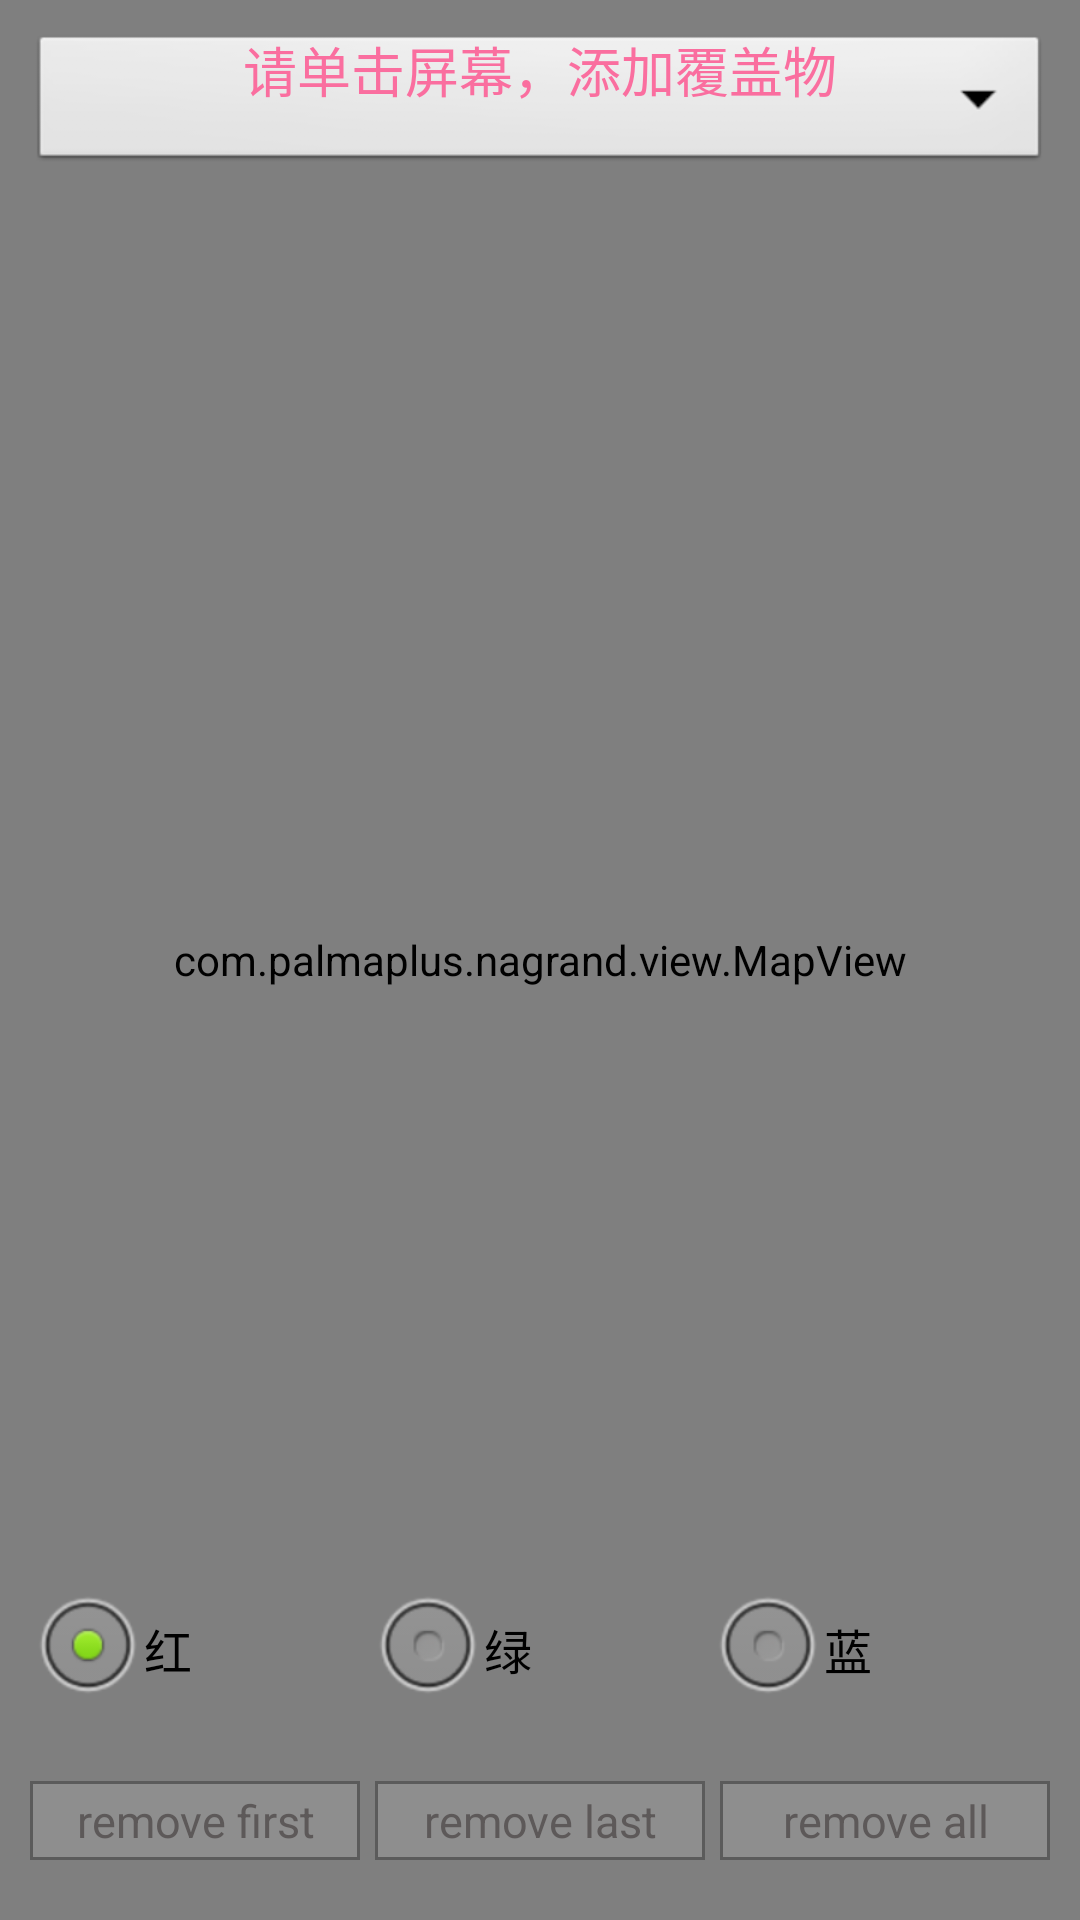

Android layout source for this screen:
<!-- AndroidManifest.xml: application theme AppTheme -->
<!-- res/layout/activity_map_overlay.xml -->
<?xml version="1.0" encoding="utf-8"?>
<FrameLayout xmlns:android="http://schemas.android.com/apk/res/android"
             android:layout_width="match_parent"
             android:layout_height="match_parent">

  <RelativeLayout
          android:layout_width="fill_parent"
          android:layout_height="fill_parent">

    <include
            android:layout_width="fill_parent"
            android:layout_height="fill_parent"
            layout="@layout/fragment_map_base"/>

    <TextView
            android:layout_width="fill_parent"
            android:layout_height="wrap_content"
            android:layout_alignBottom="@id/spinner"
            android:layout_margin="10dp"
            android:gravity="center_horizontal"
            android:textSize="18sp"
            android:id="@+id/words"
            android:textColor="@color/pink"
            android:text="请单击屏幕，添加覆盖物"/>

  </RelativeLayout>

  <RelativeLayout
          android:layout_width="fill_parent"
          android:layout_height="wrap_content"
          android:layout_gravity="bottom"
          android:paddingBottom="20dp">

    <LinearLayout
            android:id="@+id/map_overlay_bottom"
            android:layout_width="fill_parent"
            android:layout_height="wrap_content"
            android:layout_alignParentBottom="true"
            android:layout_marginBottom="20dp">

      <TextView
              android:id="@+id/map_overlay_first"
              android:layout_width="0dp"
              android:layout_height="wrap_content"
              android:layout_weight="1"
              android:layout_marginLeft="10dp"
              android:singleLine="true"
              android:textSize="15sp"
              android:gravity="center"
              android:textColor="@color/dark_grey"
              android:text="remove first"
              android:background="@drawable/button_bg_selector"/>

      <TextView
              android:id="@+id/map_overlay_last"
              android:layout_width="0dp"
              android:layout_height="wrap_content"
              android:layout_weight="1"
              android:singleLine="true"
              android:layout_marginLeft="5dp"
              android:textSize="15sp"
              android:gravity="center"
              android:textColor="@color/dark_grey"
              android:text="remove last"
              android:background="@drawable/button_bg_selector"/>

      <TextView
              android:id="@+id/map_overlay_all"
              android:layout_width="0dp"
              android:layout_height="wrap_content"
              android:layout_weight="1"
              android:layout_marginLeft="5dp"
              android:layout_marginRight="10dp"
              android:gravity="center"
              android:textSize="15sp"
              android:singleLine="true"
              android:textColor="@color/dark_grey"
              android:text="remove all"
              android:background="@drawable/button_bg_selector"/>

    </LinearLayout>

    <LinearLayout
            android:layout_width="fill_parent"
            android:layout_height="wrap_content"
            android:layout_above="@id/map_overlay_bottom"
            android:layout_marginBottom="10dp"
            android:visibility="gone">

      <TextView
              android:id="@+id/map_overlay_hide"
              android:layout_width="0dp"
              android:layout_height="wrap_content"
              android:layout_weight="1"
              android:layout_marginLeft="20dp"
              android:gravity="center"
              android:visibility="visible"
              android:textSize="18sp"
              android:textColor="@color/dark_grey"
              android:text="hide first"
              android:background="@drawable/button_bg_selector"/>

      <TextView
              android:id="@+id/map_overlay_show"
              android:layout_width="0dp"
              android:layout_height="wrap_content"
              android:layout_weight="1"
              android:layout_marginLeft="15dp"
              android:visibility="visible"
              android:layout_marginRight="20dp"
              android:gravity="center"
              android:textSize="18sp"
              android:textColor="@color/dark_grey"
              android:text="show last"
              android:background="@drawable/button_bg_selector"/>

    </LinearLayout>
          <RadioGroup
              android:layout_width="match_parent"
              android:layout_above="@id/map_overlay_bottom"
              android:layout_height="wrap_content"
              android:id="@+id/change_icon"
              android:paddingLeft="10dp"
              android:paddingRight="10dp"
              android:orientation="horizontal">
                  <RadioButton
                      android:layout_width="0dp"
                      android:layout_weight="1"
                      android:text="红"
                      android:checked="true"
                      android:id="@+id/red"
                      android:layout_height="wrap_content"/>
                  <RadioButton
                      android:layout_width="0dp"
                      android:layout_weight="1"
                      android:text="绿"
                      android:id="@+id/green"
                      android:layout_height="wrap_content"/>
                  <RadioButton
                      android:layout_width="0dp"
                      android:layout_weight="1"
                      android:text="蓝"
                      android:id="@+id/blue"
                      android:layout_height="wrap_content"/>

          </RadioGroup>
  </RelativeLayout>

</FrameLayout>
<!-- res/layout/fragment_map_base.xml (included above) -->
<?xml version="1.0" encoding="utf-8"?>
<RelativeLayout xmlns:android="http://schemas.android.com/apk/res/android"
                android:layout_width="match_parent"
                android:layout_height="match_parent"
                android:background="@color/white">

  <com.palmaplus.nagrand.view.MapView
          android:id="@+id/mapview"
          android:layout_width="fill_parent"
          android:layout_height="fill_parent"/>

  <Spinner
          android:id="@+id/spinner"
          android:layout_margin="10dp"
          android:layout_alignParentTop="true"
          android:layout_width="match_parent"
          android:layout_height="wrap_content"/>

  <RelativeLayout
          android:id="@+id/map_overlay_container"
          android:layout_width="fill_parent"
          android:layout_height="fill_parent">
  </RelativeLayout>

</RelativeLayout>
<!-- resources referenced by this layout -->
<resources>
  <color name="dark_grey">#5D5959</color>
  <color name="pink">#FA6E9F</color>
  <color name="white">#ffffffff</color>
  <!-- drawable button_bg_selector (drawable) -->
  <?xml version="1.0" encoding="utf-8"?>
  <selector xmlns:android="http://schemas.android.com/apk/res/android">
    <item android:drawable="@drawable/button_bg"/>
    <item android:state_hovered="true" android:drawable="@drawable/button_bg_selected"/>
    <item android:state_pressed="true" android:drawable="@drawable/button_bg_selected"/>
  </selector>
  <style name="AppTheme" parent="AppBaseTheme">
          
      </style>
  <!-- drawable button_bg (drawable) -->
  <?xml version="1.0" encoding="utf-8"?>
  <shape xmlns:android="http://schemas.android.com/apk/res/android">
    <padding android:bottom="3dp"
             android:top="3dp"
             android:left="5dp"
             android:right="5dp"/>
    <solid android:color="#9f979797"/>
    <stroke android:color="#5B5B5B"
            android:width="1dp"/>
  </shape>
  <!-- drawable button_bg_selected (drawable) -->
  <?xml version="1.0" encoding="utf-8"?>
  <shape xmlns:android="http://schemas.android.com/apk/res/android">
    <padding android:bottom="3dp"
             android:top="3dp"
             android:left="5dp"
             android:right="5dp"/>
    <solid android:color="#9fffffff"/>
    <stroke android:color="#5B5B5B"
            android:width="1dp"/>
  </shape>
  <style name="AppBaseTheme" parent="android:Theme.Light">
          
      </style>
</resources>
